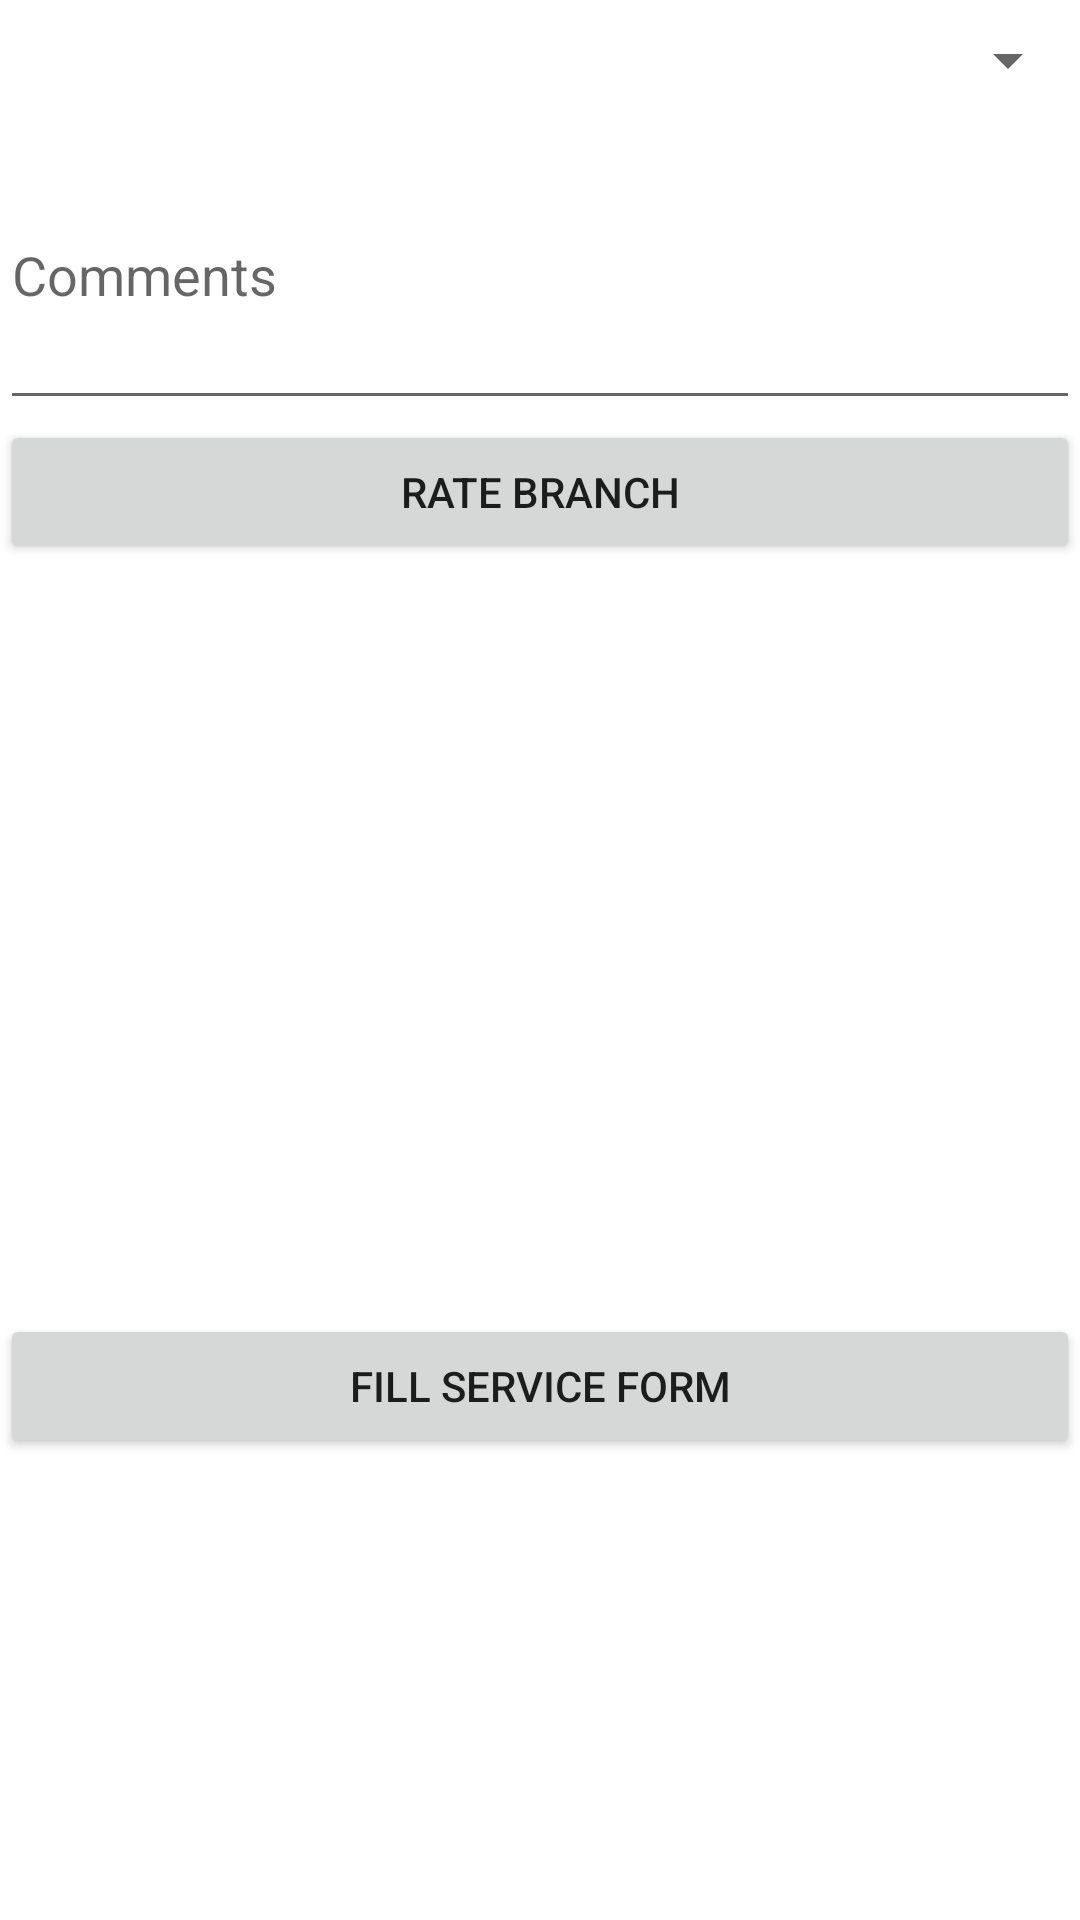

Write the Android layout XML for this screen, with the resource values it uses.
<!-- AndroidManifest.xml: application theme Theme.SEG2105Group15FinalProject -->
<!-- res/layout/activity_customer_branch_interaction.xml -->
<?xml version="1.0" encoding="utf-8"?>
<androidx.constraintlayout.widget.ConstraintLayout xmlns:android="http://schemas.android.com/apk/res/android"
    xmlns:app="http://schemas.android.com/apk/res-auto"
    xmlns:tools="http://schemas.android.com/tools"
    android:layout_width="match_parent"
    android:layout_height="match_parent"
    tools:context=".customer.CustomerBranchInteraction">

    <Spinner
        android:id="@+id/spinnerRating"
        android:layout_width="match_parent"
        android:layout_height="40dp"
        android:contentDescription="rating"
        android:minHeight="32dp"
        app:layout_constraintEnd_toEndOf="parent"
        app:layout_constraintStart_toStartOf="parent"
        app:layout_constraintTop_toTopOf="parent" />

    <EditText
        android:id="@+id/editTextComments"
        android:layout_width="match_parent"
        android:layout_height="100dp"
        android:ems="10"
        android:hint="Comments"
        android:inputType="textPersonName"
        app:layout_constraintEnd_toEndOf="parent"
        app:layout_constraintStart_toStartOf="parent"
        app:layout_constraintTop_toBottomOf="@id/spinnerRating" />

    <Button
        android:id="@+id/buttonRate"
        android:layout_width="match_parent"
        android:layout_height="wrap_content"
        android:text="Rate Branch"
        app:layout_constraintEnd_toEndOf="parent"
        app:layout_constraintStart_toStartOf="parent"
        app:layout_constraintTop_toBottomOf="@id/editTextComments" />

    <ListView
        android:id="@+id/availableServicesList"
        android:layout_width="match_parent"
        android:layout_height="250dp"
        app:layout_constraintEnd_toEndOf="parent"
        app:layout_constraintStart_toStartOf="parent"
        app:layout_constraintTop_toBottomOf="@id/buttonRate" />

    <Button
        android:id="@+id/fillPutFormButton"
        android:layout_width="match_parent"
        android:layout_height="wrap_content"
        android:text="Fill Service Form"
        app:layout_constraintEnd_toEndOf="parent"
        app:layout_constraintStart_toStartOf="parent"
        app:layout_constraintTop_toBottomOf="@id/availableServicesList" />
</androidx.constraintlayout.widget.ConstraintLayout>
<!-- resources referenced by this layout -->
<resources>
  <style name="Theme.SEG2105Group15FinalProject" parent="Theme.MaterialComponents.DayNight.DarkActionBar">
          
          <item name="colorPrimary">@color/purple_500</item>
          <item name="colorPrimaryVariant">@color/purple_700</item>
          <item name="colorOnPrimary">@color/white</item>
          
          <item name="colorSecondary">@color/teal_200</item>
          <item name="colorSecondaryVariant">@color/teal_700</item>
          <item name="colorOnSecondary">@color/black</item>
          
          <item name="android:statusBarColor" tools:targetApi="l">?attr/colorPrimaryVariant</item>
          
      </style>
  <!-- not gathered from this repository: default colours our renderer supplied (Android Studio template values) -->
  <color name="purple_500">#FF6200EE</color>
  <color name="purple_700">#FF3700B3</color>
  <color name="teal_200">#FF03DAC5</color>
  <color name="teal_700">#FF018786</color>
  <color name="black">#FF000000</color>
  <color name="white">#FFFFFFFF</color>
</resources>
